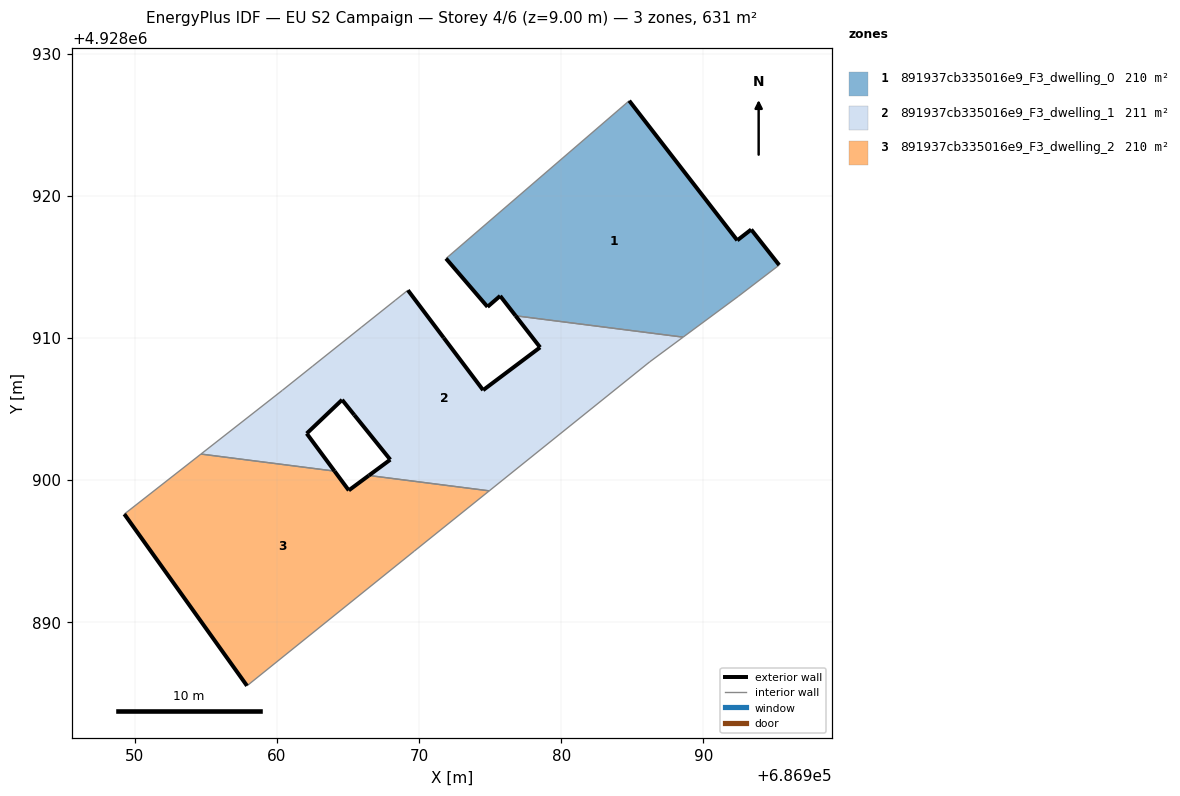
=== STOREY PLAN SPEC (per zone: floor XY polygon, exterior-wall plan segments, windows/doors) ===
zone 1: 891937cb335016e9_F3_dwelling_0  (209.7 m²)
  floor: (686992.44, 4928912.91) (686995.33, 4928915.12) (686993.36, 4928917.62) (686992.38, 4928916.86) (686984.78, 4928926.68) (686971.89, 4928915.58) (686974.81, 4928912.18) (686975.70, 4928912.95) (686976.78, 4928911.55) (686988.57, 4928910.05)
  exterior wall: (686984.78, 4928926.68) – (686992.38, 4928916.86)  [12.4 m]
  exterior wall: (686992.38, 4928916.86) – (686993.36, 4928917.62)  [1.2 m]
  exterior wall: (686993.36, 4928917.62) – (686995.33, 4928915.12)  [3.2 m]
  exterior wall: (686976.78, 4928911.55) – (686975.70, 4928912.95)  [1.8 m]
  exterior wall: (686975.70, 4928912.95) – (686974.81, 4928912.18)  [1.2 m]
  exterior wall: (686974.81, 4928912.18) – (686971.89, 4928915.58)  [4.5 m]
  interior walls: 4
zone 2: 891937cb335016e9_F3_dwelling_1  (211.1 m²)
  floor: (686986.22, 4928908.31) (686988.57, 4928910.05) (686976.78, 4928911.55) (686978.51, 4928909.33) (686974.50, 4928906.32) (686971.73, 4928910.00) (686969.21, 4928913.35) (686968.31, 4928912.63) (686965.92, 4928910.73) (686962.51, 4928908.01) (686960.38, 4928906.31) (686954.65, 4928901.83) (686964.04, 4928900.63) (686962.09, 4928903.27) (686964.58, 4928905.64) (686965.44, 4928904.57) (686967.97, 4928901.43) (686966.46, 4928900.32) (686974.93, 4928899.24)
  exterior wall: (686978.51, 4928909.33) – (686976.78, 4928911.55)  [2.8 m]
  exterior wall: (686966.46, 4928900.32) – (686967.97, 4928901.43)  [1.9 m]
  exterior wall: (686967.97, 4928901.43) – (686965.44, 4928904.57)  [4.0 m]
  exterior wall: (686965.44, 4928904.57) – (686964.58, 4928905.64)  [1.4 m]
  exterior wall: (686964.58, 4928905.64) – (686962.09, 4928903.27)  [3.4 m]
  exterior wall: (686962.09, 4928903.27) – (686964.05, 4928900.63)  [3.3 m]
  exterior wall: (686969.21, 4928913.35) – (686971.73, 4928910.00)  [4.2 m]
  exterior wall: (686971.73, 4928910.00) – (686974.50, 4928906.32)  [4.6 m]
  exterior wall: (686974.50, 4928906.32) – (686978.51, 4928909.33)  [5.0 m]
  interior walls: 10
zone 3: 891937cb335016e9_F3_dwelling_2  (210.4 m²)
  floor: (686969.65, 4928894.99) (686974.93, 4928899.24) (686966.46, 4928900.32) (686965.05, 4928899.27) (686964.04, 4928900.63) (686954.65, 4928901.83) (686949.26, 4928897.60) (686957.89, 4928885.52)
  exterior wall: (686965.05, 4928899.27) – (686966.46, 4928900.32)  [1.8 m]
  exterior wall: (686957.89, 4928885.52) – (686949.26, 4928897.60)  [14.8 m]
  exterior wall: (686964.05, 4928900.63) – (686965.05, 4928899.27)  [1.7 m]
  interior walls: 5

=== DERIVED (storey summary) ===
Building: EU S2 Campaign
Storey: 4 of 6  (floor level z = 9.00 m)
Storey gross floor area: 631.2 m²
Zones on this storey: 3
  - 891937cb335016e9_F3_dwelling_0: floor 209.7 m²; exterior wall 24.3 m (72.8 m²); WWR 0.0%
  - 891937cb335016e9_F3_dwelling_1: floor 211.1 m²; exterior wall 30.6 m (91.9 m²); WWR 0.0%
  - 891937cb335016e9_F3_dwelling_2: floor 210.4 m²; exterior wall 18.3 m (54.9 m²); WWR 0.0%
Zone adjacency (shared interzone walls):
  - 891937cb335016e9_F3_dwelling_0 ↔ 891937cb335016e9_F3_dwelling_1
  - 891937cb335016e9_F3_dwelling_1 ↔ 891937cb335016e9_F3_dwelling_2